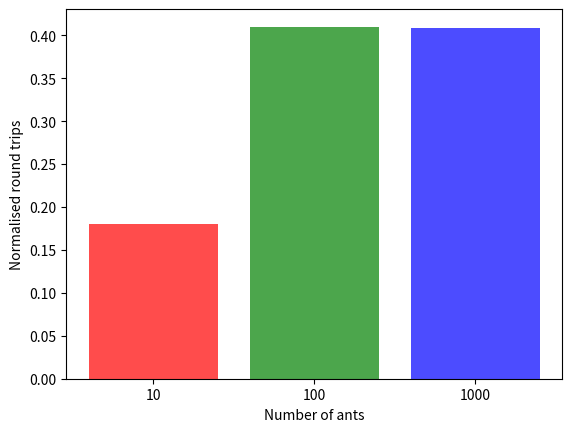

Write Python code to recreate this figure. (Note: this script raises an exception after producing the figure.)
import numpy as np

import matplotlib.pyplot as plt


round_trips_10 = [3, 1, 2, 1, 2]
round_trips_100 = [44, 47, 38, 37, 39]
round_trips_1000 = [417, 396, 411, 408, 412]

norm_round_trips_10 = [el / 10 for el in round_trips_10]
norm_round_trips_100 = [el / 100 for el in round_trips_100]
norm_round_trips_1000 = [el / 1000 for el in round_trips_1000]

mean_10 = np.mean(np.array(norm_round_trips_10))
mean_100 = np.mean(np.array(norm_round_trips_100))
mean_1000 = np.mean(np.array(norm_round_trips_1000))

coeffs_10 = [25612, 18855, 27846]
coeffs_100 = [20443, 26061, 24249]
coeffs_1000 = [26083, 26121, 25432]

coeff_10 = np.mean(np.array(coeffs_10))
coeff_100 = np.mean(np.array(coeffs_100))
coeff_1000 = np.mean(np.array(coeffs_1000))

plt.bar(
    range(3),
    [mean_10, mean_100, mean_1000],
    color=["r", "g", "b"],
    alpha=0.7,
    tick_label=["10", "100", "1000"],
)
plt.ylabel("Normalised round trips")
plt.xlabel("Number of ants")
plt.savefig("imgs/round_trips.png")
plt.close("all")

plt.plot(range(3), [mean_10, mean_100, mean_1000], "ro-")
plt.ylabel("Normalised round trips")
plt.xlabel("Number of ants")
plt.xticks(range(3), ("10", "100", "1000"))
plt.savefig("imgs/round_trips_line.png")
plt.close("all")

plt.plot(range(3), [coeff_10, coeff_100, coeff_1000], "ro-")
plt.ylabel("Distance coefficient")
plt.xlabel("Number of ants")
plt.xticks(range(3), ("10", "100", "1000"))
plt.savefig("imgs/coeff_line.png")

